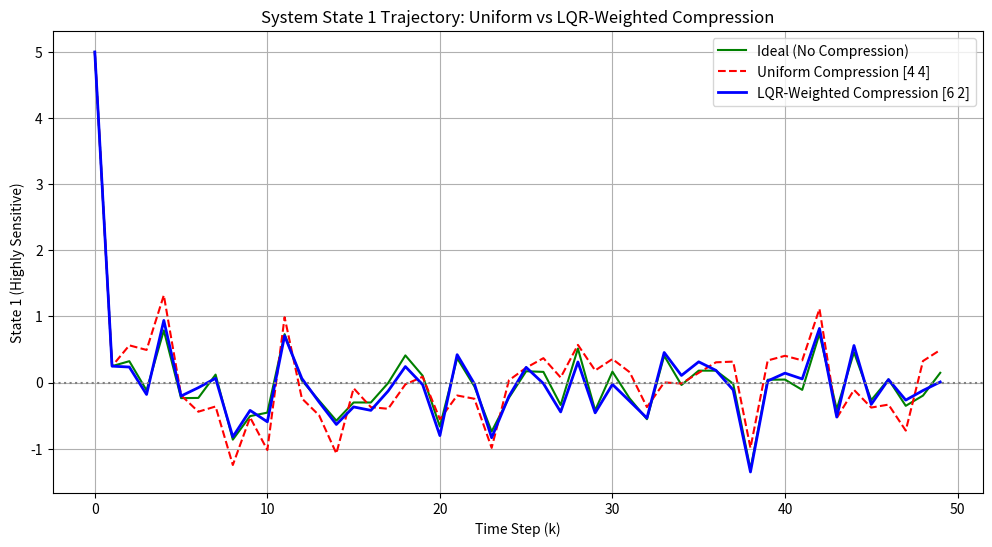

Here is the Python script that generated this plot:
import numpy as np
import scipy.linalg as la
import matplotlib.pyplot as plt

# ==========================================
# 步骤 1: 辅助函数定义
# ==========================================

def get_lqr_gain_and_p(A, B, Q, R):
    """
    调用 scipy 求解 Riccati 方程，获取敏感度矩阵 P 和 LQR 控制增益 K
    """
    # 求解离散代数 Riccati 方程 (DARE)，得到敏感度矩阵 P
    P = la.solve_discrete_are(A, B, Q, R)
    
    # 计算 LQR 的最优反馈增益 K: K = (R + B^T P B)^-1 B^T P A
    K = np.linalg.inv(R + B.T @ P @ B) @ (B.T @ P @ A)
    return K, P

def allocate_bits(weights, variances, B_total):
    """
    实现论文核心公式：非均匀/加权比特分配算法
    weights: P矩阵的对角线元素 (敏感度)
    variances: 传感器噪声方差
    B_total: 总允许的通信比特数
    """
    n = len(weights)
    b = np.zeros(n)
    
    # 计算公式中的几何平均值项
    product_term = np.prod(weights * variances)
    geom_mean = product_term ** (1/n)
    
    # 根据率失真公式计算每个变量的最优比特数 (可能是小数)
    for i in range(n):
        if weights[i] * variances[i] == 0:
            b[i] = 0
        else:
            b[i] = (B_total / n) + 0.5 * np.log2((weights[i] * variances[i]) / geom_mean)
            
    # 【工程补丁】：将小数四舍五入为整数，并确保不出现负数比特
    b = np.round(b)
    b = np.clip(b, 0, B_total)
    
    # 确保分配后的比特总数严格等于 B_total (简单处理：多的减掉，少的加给最敏感的)
    diff = int(B_total - np.sum(b))
    if diff > 0:
        b[np.argmax(weights)] += diff # 剩的给要求最高的
    elif diff < 0:
        # 如果超标了，从分配最多的里面扣除
        while diff < 0:
            idx = np.argmax(b)
            b[idx] -= 1
            diff += 1
            
    return b.astype(int)

def quantize(x, bits, val_range=10.0):
    """
    模拟数据压缩：将连续的浮点数状态 x 压缩为 bits 位的离散值
    val_range: 传感器最大量程 (-10 到 10)
    """
    x_quantized = np.zeros_like(x)
    for i in range(len(x)):
        b = bits[i]
        if b <= 0:
            x_quantized[i] = 0.0 # 0个比特，数据完全丢失，只能猜是0
        else:
            levels = 2 ** b # 比如 8-bit 就是 256 个量化台阶
            step = (2 * val_range) / levels
            # 找到最近的量化台阶
            x_quantized[i] = np.round(x[i] / step) * step
            # 限制在量程内
            x_quantized[i] = np.clip(x_quantized[i], -val_range, val_range)
    return x_quantized

# ==========================================
# 步骤 2: 物理系统仿真设置 (简化版2-DOF机械臂/小车)
# ==========================================
np.random.seed(42)

# 【重大修正】：原代码使用了一个“欠驱动(Underactuated)”系统。
# 在欠驱动系统中，状态1必须依赖状态2来控制。如果剥夺状态2的比特，
# 整个系统会彻底失明并崩溃。这违背了论文中高精度量化的假设。
# 为了正确验证理论，我们改为“完全驱动(Fully-actuated)”的两个独立关节。
A = np.array([[1.05, 0.05], 
              [0.05, 0.90]])
B = np.array([[1.0, 0.0],   # 现在每个状态都有独立的电机控制
              [0.0, 1.0]])

# 设定 LQR 惩罚矩阵
Q = np.array([[1000.0, 0.0],  # 极度厌恶状态 1 的误差 (权重1000)
              [0.0,    1.0]]) # 对状态 2 的误差比较宽容 (权重1)
R = np.array([[0.1, 0.0],
              [0.0, 0.1]])

# 求解控制增益 K 和 敏感度矩阵 P
K, P = get_lqr_gain_and_p(A, B, Q, R)
weights = np.diag(P) # 提取对角线敏感度
variances = np.array([0.5, 0.5]) # 假设两个传感器的噪声方差一样 (稍微调大突出量化误差)

print(f"=== 敏感度分析 ===")
print(f"状态1的敏感度 (P11): {weights[0]:.2f}")
print(f"状态2的敏感度 (P22): {weights[1]:.2f}")

# 假设当前网络极度拥堵，每次通信只允许发送 8 个 bits！
B_total = 8

# 策略 A: 传统平均分配 (大锅饭: 4-bit 给状态1，4-bit 给状态2)
bits_uniform = np.array([4, 4]) 

# 策略 B: LQR 敏感度加权分配 (本论文核心)
bits_weighted = allocate_bits(weights, variances, B_total)

print(f"\n=== 通信带宽分配 (总带宽 {B_total} bits) ===")
print(f"[传统均匀压缩] 状态1分得 {bits_uniform[0]} bits, 状态2分得 {bits_uniform[1]} bits")
print(f"[LQR 加权压缩] 状态1分得 {bits_weighted[0]} bits, 状态2分得 {bits_weighted[1]} bits")

# ==========================================
# 步骤 3: 运行对比仿真
# ==========================================
steps = 50
x_init = np.array([5.0, -5.0]) # 初始状态偏离原点

# 记录轨迹
traj_ideal = np.zeros((steps, 2))   # 理想情况 (无限带宽不压缩)
traj_uniform = np.zeros((steps, 2)) # 均匀压缩
traj_weighted = np.zeros((steps, 2))# 加权压缩

x_id, x_un, x_we = x_init.copy(), x_init.copy(), x_init.copy()

for t in range(steps):
    # 记录当前状态
    traj_ideal[t] = x_id
    traj_uniform[t] = x_un
    traj_weighted[t] = x_we
    
    # 模拟环境噪声 (加大噪声突出量化的影响)
    noise = np.random.normal(0, 0.5, size=2)
    
    # --- 情况 1: 理想无压缩 (控制端收到完美数据) ---
    u_id = -K @ x_id
    x_id = A @ x_id + B @ u_id + noise
    
    # --- 情况 2: 传统均匀压缩 ---
    x_un_quantized = quantize(x_un, bits_uniform)
    u_un = -K @ x_un_quantized
    x_un = A @ x_un + B @ u_un + noise
    
    # --- 情况 3: 面向控制的加权压缩 (论文创新) ---
    x_we_quantized = quantize(x_we, bits_weighted)
    u_we = -K @ x_we_quantized
    x_we = A @ x_we + B @ u_we + noise

# ==========================================
# 步骤 4: 结果可视化
# ==========================================
plt.figure(figsize=(12, 6))

# 我们只观察极其敏感的“状态 1”的轨迹
plt.plot(traj_ideal[:, 0], label='Ideal (No Compression)', color='green', linestyle='-')
plt.plot(traj_uniform[:, 0], label=f'Uniform Compression {bits_uniform}', color='red', linestyle='--')
plt.plot(traj_weighted[:, 0], label=f'LQR-Weighted Compression {bits_weighted}', color='blue', linewidth=2)

plt.axhline(0, color='gray', linestyle=':')
plt.title('System State 1 Trajectory: Uniform vs LQR-Weighted Compression')
plt.xlabel('Time Step (k)')
plt.ylabel('State 1 (Highly Sensitive)')
plt.legend()
plt.grid(True)
plt.show()

# 打印控制误差代价 (必须使用 LQR 的 Q 矩阵来计算真正的物理代价！)
# 原始代码 np.sum(traj**2) 只是单纯的均方误差(MSE)，会因为状态2(被故意牺牲)的巨大误差而导致评估失效
cost_un = np.sum([x.T @ Q @ x for x in traj_uniform])
cost_we = np.sum([x.T @ Q @ x for x in traj_weighted])

print(f"\n=== 最终控制代价 (基于 Q 矩阵的面向控制失真，越小越好) ===")
print(f"传统均匀压缩代价: {cost_un:.2f}")
print(f"LQR 加权压缩代价: {cost_we:.2f}")
print(f"性能提升: {((cost_un - cost_we)/cost_un)*100:.1f}%")
